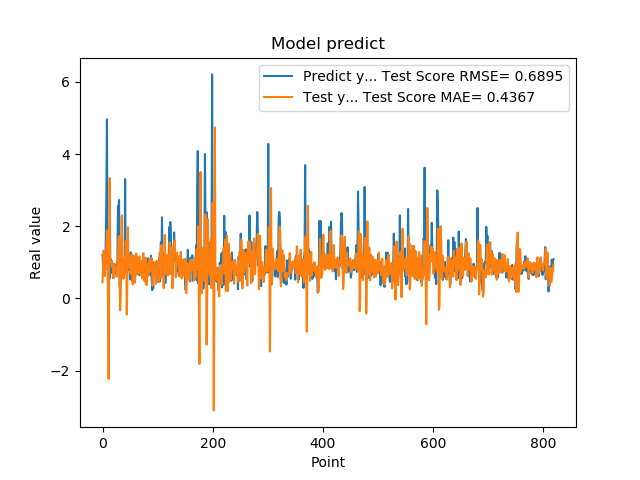

Data behind this chart, as committed beside it:
1.201630949974060059e+00, 4.483337804914439562e-01
8.802530169486999512e-01, 8.860099729150572312e-01
8.531429767608642578e-01, 1.327643724687234794e+00
7.591750025749206543e-01, 6.929306975361925192e-01
1.005007982254028320e+00, 6.213067126724698408e-01
7.687720060348510742e-01, 1.171061956895262712e+00
1.740013241767883301e+00, 9.905943355001202155e-01
2.913533687591552734e+00, 1.302742380842609959e+00
4.963075160980224609e+00, 1.885439881031094611e+00
1.471215128898620605e+00, 1.067994353160263588e+00
1.000648975372314453e+00, -3.048955644791125907e-01
8.220189809799194336e-01, -2.228083006301089686e+00
9.362199902534482643e-01, 4.765618645522090580e-01
5.486897230148315430e-01, 3.331163988110813268e+00
1.111255049705505371e+00, 1.077632477079976558e+00
7.148039937019348145e-01, 1.016433638255991978e+00
1.052167057991027832e+00, 1.017521370762850541e+00
8.955980539321898304e-01, 9.194673258200845023e-01
7.769405245780944824e-01, 8.527699071311047874e-01
5.699509978294372559e-01, 9.319312731184450360e-01
8.244060277938842773e-01, 5.810605614847142997e-01
5.800840258598327637e-01, 9.638869784055682510e-01
9.488009810447691761e-01, 8.872042396674026943e-01
7.918390035629272461e-01, 8.661602864152121439e-01
6.937990188598632812e-01, 8.557215159366129420e-01
6.834830045700073242e-01, 7.516724399612325636e-01
9.433320164680479847e-01, 6.049900981303901748e-01
1.032713770866394043e+00, 1.076326830354326525e+00
2.556216001510620117e+00, 1.132642051349784795e+00
2.464895963668823242e+00, 1.631212946951971610e+00
2.728049993515014204e+00, 1.724726250945099348e+00
3.558506965637206476e-01, 4.377251354569793307e-01
3.262020051479339600e-01, -3.312535015065677380e-01
3.781589865684509277e-01, 1.026753507590359715e-01
6.306380033493041992e-01, 1.622191067183485602e+00
8.854129910469055176e-01, 2.302310052674845675e+00
9.743152856826782227e-01, 6.391508417213023208e-01
7.307389974594116211e-01, 7.288161804086010775e-01
9.521890282630921520e-01, 5.429083245650733192e-01
1.011654973030090332e+00, 7.470191548619802280e-01
7.643579840660095215e-01, 1.125702282986410507e+00
3.306220054626464844e+00, 9.451323309980939058e-01
7.543110251426696777e-01, 1.585777874097927365e+00
1.409499049186706321e+00, 1.336536284513897055e+00
6.401469707489013672e-01, -4.413455125170914761e-01
8.640019893646240234e-01, 4.086042845474469609e-01
8.469420075416564941e-01, 1.970756105436861638e+00
7.976629734039306641e-01, 8.741269263025588376e-01
9.555831551551821068e-01, 1.192604588308730618e+00
9.546210169792175293e-01, 8.552953783030210477e-01
5.251880288124084473e-01, 1.070328337148359177e+00
1.275226235389709695e+00, 6.797995958163862706e-01
8.355640172958374023e-01, 9.528319983189270648e-01
7.640249729156494141e-01, 1.228163533692464782e+00
4.752210080623626154e-01, 6.939643815712503994e-01
7.414129972457885742e-01, 3.848491891919799679e-01
1.069700956344604492e+00, 1.014630897883985083e+00
7.892770171165466309e-01, 1.184527155115740804e+00
6.914690136909484863e-01, 9.544679017408612687e-01
7.093830108642578125e-01, 4.360410962905806320e-01
1.115731000900268555e+00, 7.195160001310295650e-01
... 759 more rows
